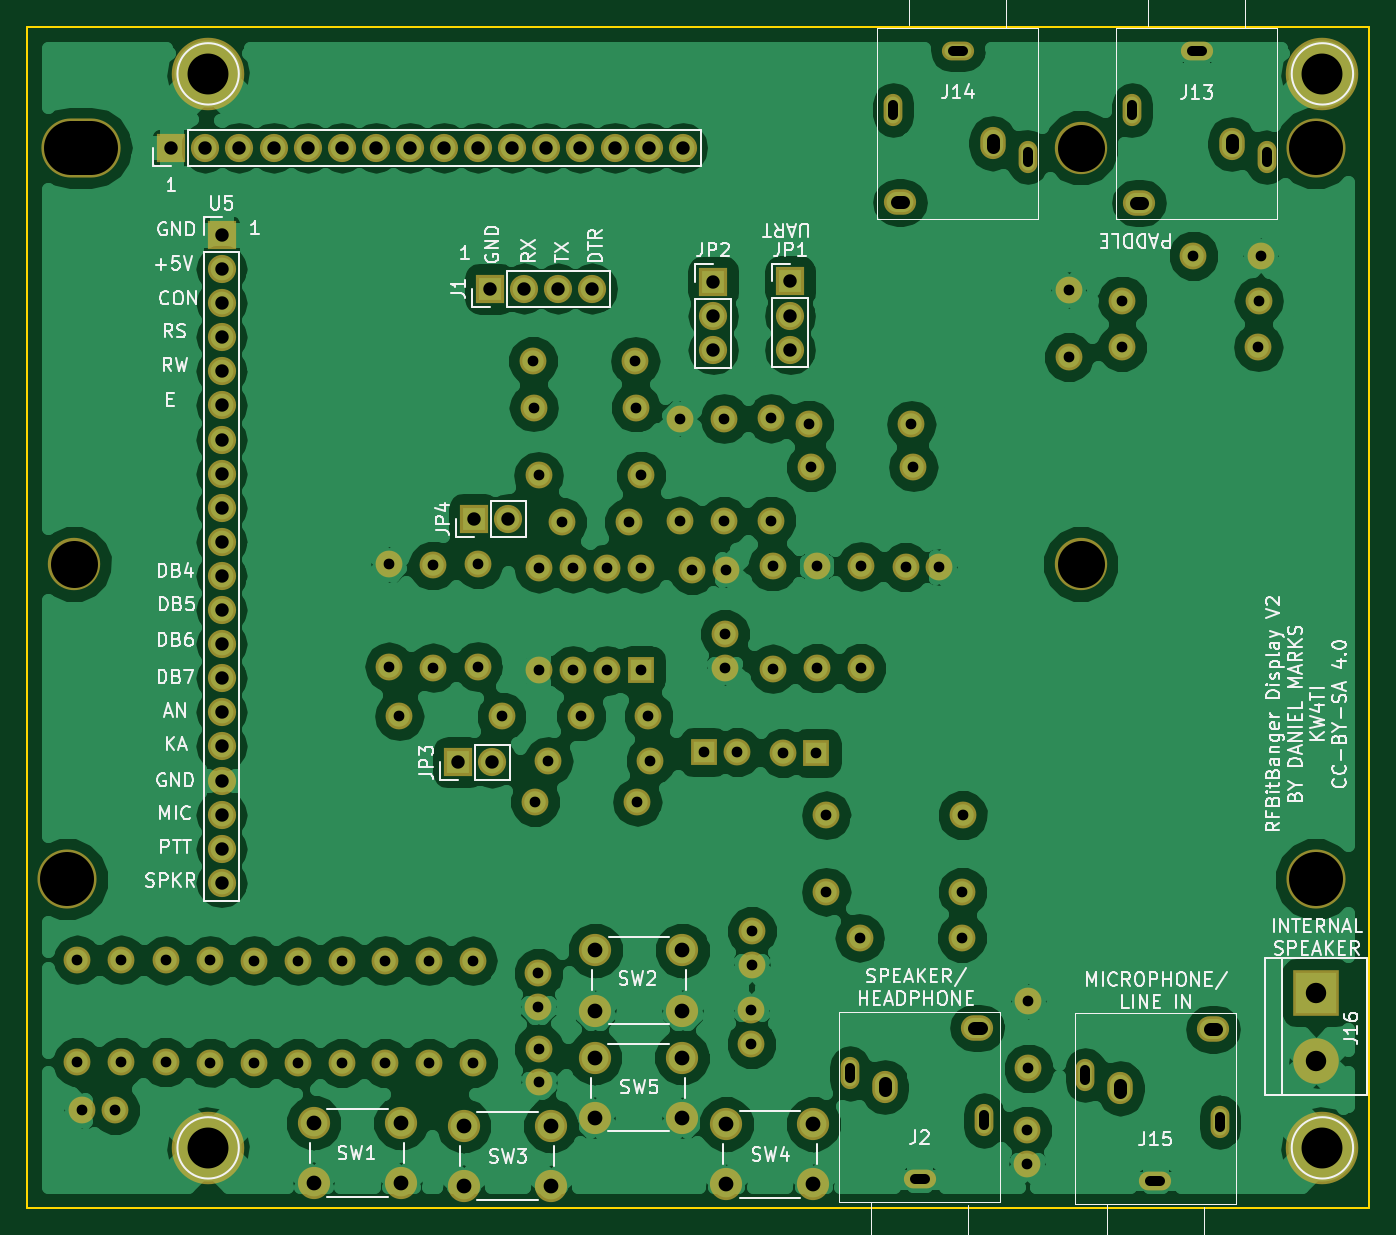
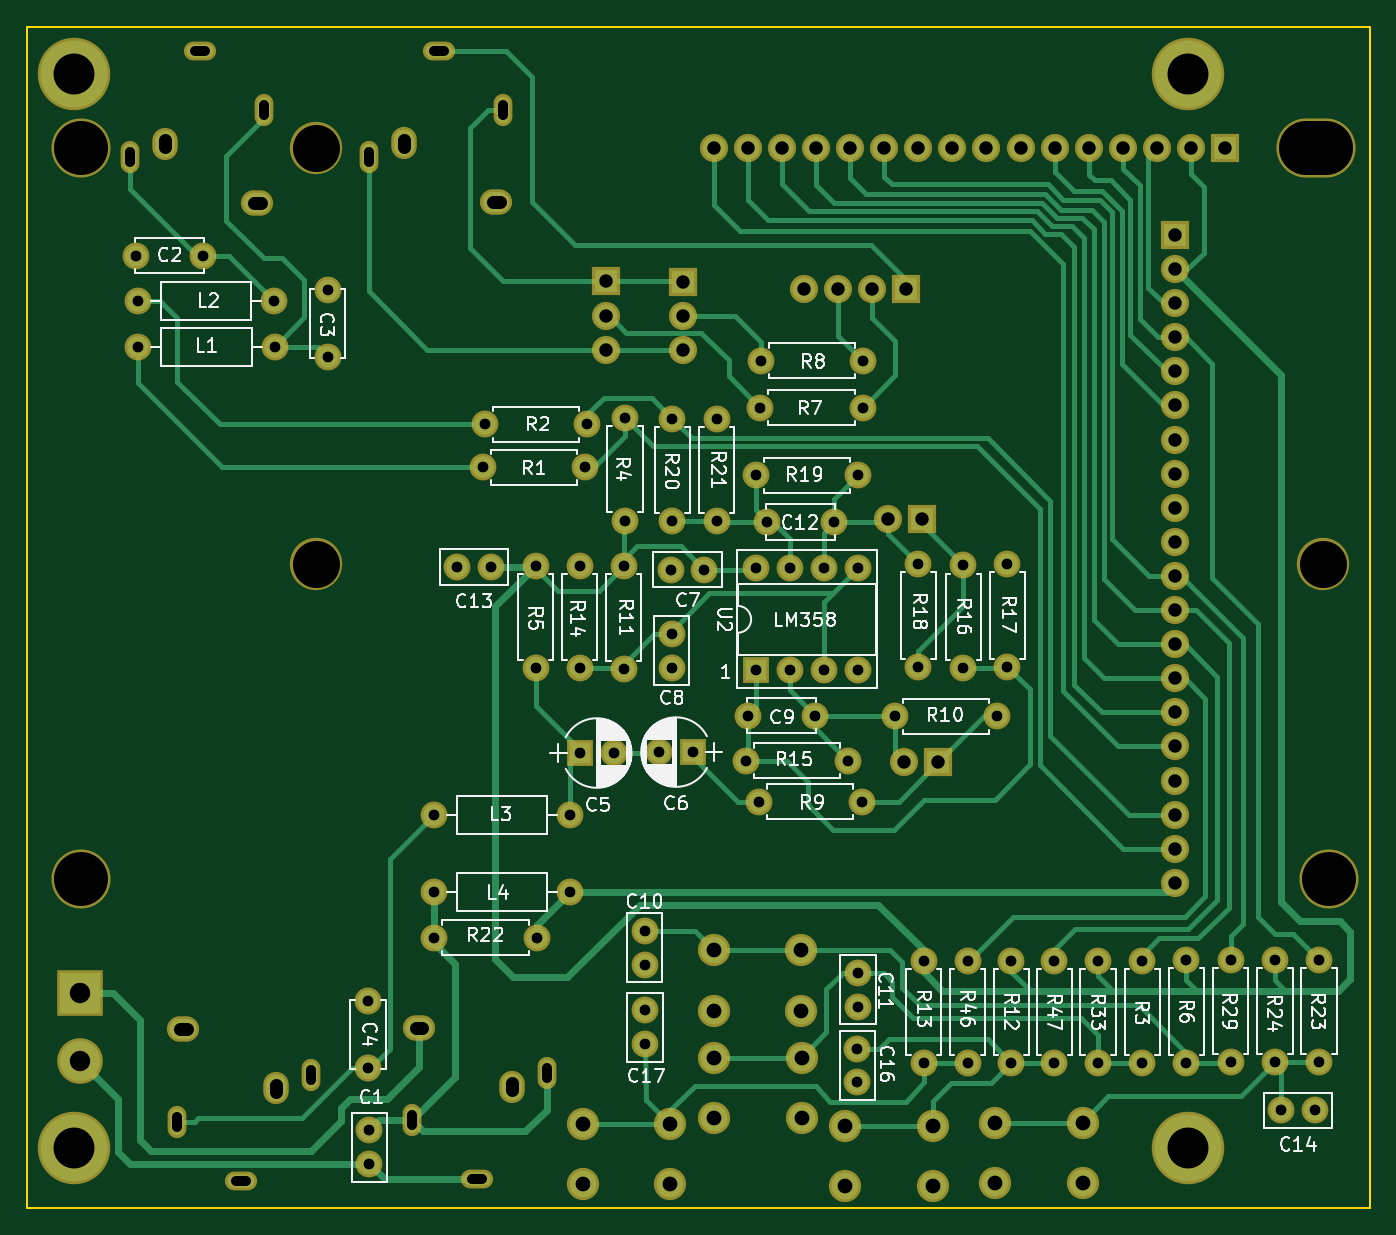
Circuit board: 9 layer files. Board 100.0 x 88.0 mm.
- bottom_copper: BitBangDisplay-B.Cu.gbr (28997 bytes)
- bottom_mask: BitBangDisplay-B.Mask.gbr (6350 bytes)
- bottom_silk: BitBangDisplay-B.SilkS.gbr (65267 bytes)
- outline: BitBangDisplay-Edge.Cuts.gbr (489 bytes)
- top_copper: BitBangDisplay-F.Cu.gbr (152872 bytes)
- top_mask: BitBangDisplay-F.Mask.gbr (6350 bytes)
- top_silk: BitBangDisplay-F.SilkS.gbr (54744 bytes)
- drill: BitBangDisplay-NPTH.drl (366 bytes)
- drill: BitBangDisplay.drl (3498 bytes)

=== bottom_copper: BitBangDisplay-B.Cu.gbr (28997 bytes, source omitted) ===
=== bottom_mask: BitBangDisplay-B.Mask.gbr (6350 bytes, source omitted) ===
=== bottom_silk: BitBangDisplay-B.SilkS.gbr (65267 bytes, source omitted) ===
=== outline: BitBangDisplay-Edge.Cuts.gbr ===
G04 #@! TF.FileFunction,Profile,NP*
%FSLAX46Y46*%
G04 Gerber Fmt 4.6, Leading zero omitted, Abs format (unit mm)*
G04 Created by KiCad (PCBNEW 4.0.7) date 02/26/22 00:01:20*
%MOMM*%
%LPD*%
G01*
G04 APERTURE LIST*
%ADD10C,0.100000*%
%ADD11C,0.150000*%
G04 APERTURE END LIST*
D10*
D11*
X32000000Y-145000000D02*
X32000000Y-57000000D01*
X132000000Y-145000000D02*
X32000000Y-145000000D01*
X132000000Y-57000000D02*
X132000000Y-145000000D01*
X32000000Y-57000000D02*
X132000000Y-57000000D01*
M02*

=== top_copper: BitBangDisplay-F.Cu.gbr (152872 bytes, source omitted) ===
=== top_mask: BitBangDisplay-F.Mask.gbr ===
G04 #@! TF.FileFunction,Soldermask,Top*
%FSLAX46Y46*%
G04 Gerber Fmt 4.6, Leading zero omitted, Abs format (unit mm)*
G04 Created by KiCad (PCBNEW 4.0.7) date 02/26/22 00:01:20*
%MOMM*%
%LPD*%
G01*
G04 APERTURE LIST*
%ADD10C,0.100000*%
%ADD11C,2.000000*%
%ADD12O,2.400000X1.400000*%
%ADD13O,1.400000X2.400000*%
%ADD14O,2.400000X1.900000*%
%ADD15O,1.900000X2.400000*%
%ADD16O,2.000000X2.000000*%
%ADD17C,2.400000*%
%ADD18C,5.400000*%
%ADD19R,2.100000X2.100000*%
%ADD20O,2.100000X2.100000*%
%ADD21O,5.900000X4.400000*%
%ADD22C,4.400000*%
%ADD23C,3.900000*%
%ADD24R,2.000000X2.000000*%
%ADD25R,3.400000X3.400000*%
%ADD26C,3.400000*%
G04 APERTURE END LIST*
D10*
D11*
X109610000Y-76610000D03*
X109610000Y-81610000D03*
D12*
X98500000Y-142850000D03*
D13*
X103300000Y-138450000D03*
X93300000Y-134950000D03*
D14*
X102800000Y-131550000D03*
D15*
X95900000Y-135950000D03*
D11*
X48930000Y-134170000D03*
D16*
X48930000Y-126550000D03*
D11*
X58680000Y-134170000D03*
D16*
X58680000Y-126550000D03*
D11*
X86000000Y-126850000D03*
X86000000Y-124350000D03*
X70100000Y-129980000D03*
X70100000Y-127480000D03*
X70140000Y-135620000D03*
X70140000Y-133120000D03*
X85970000Y-130260000D03*
X85970000Y-132760000D03*
D17*
X74330000Y-130270000D03*
X74330000Y-125770000D03*
X80830000Y-130270000D03*
X80830000Y-125770000D03*
X64540000Y-143360000D03*
X64540000Y-138860000D03*
X71040000Y-143360000D03*
X71040000Y-138860000D03*
X84090000Y-143220000D03*
X84090000Y-138720000D03*
X90590000Y-143220000D03*
X90590000Y-138720000D03*
X74300000Y-138270000D03*
X74300000Y-133770000D03*
X80800000Y-138270000D03*
X80800000Y-133770000D03*
D11*
X45640000Y-134150000D03*
D16*
X45640000Y-126530000D03*
D11*
X65210000Y-134190000D03*
D16*
X65210000Y-126570000D03*
D11*
X42330000Y-134130000D03*
D16*
X42330000Y-126510000D03*
D11*
X52220000Y-134190000D03*
D16*
X52220000Y-126570000D03*
D11*
X61940000Y-134190000D03*
D16*
X61940000Y-126570000D03*
D11*
X55470000Y-134170000D03*
D16*
X55470000Y-126550000D03*
D18*
X45500000Y-60500000D03*
X45500000Y-140500000D03*
X128500000Y-60500000D03*
X128500000Y-140500000D03*
D19*
X66500000Y-76500000D03*
D20*
X69040000Y-76500000D03*
X71580000Y-76500000D03*
X74120000Y-76500000D03*
D19*
X42750000Y-66000000D03*
D20*
X45290000Y-66000000D03*
X47830000Y-66000000D03*
X50370000Y-66000000D03*
X52910000Y-66000000D03*
X55450000Y-66000000D03*
X57990000Y-66000000D03*
X60530000Y-66000000D03*
X63070000Y-66000000D03*
X65610000Y-66000000D03*
X68150000Y-66000000D03*
X70690000Y-66000000D03*
X73230000Y-66000000D03*
X75770000Y-66000000D03*
X78310000Y-66000000D03*
X80850000Y-66000000D03*
D21*
X36000000Y-66000000D03*
D22*
X128000000Y-66000000D03*
D23*
X110500000Y-66000000D03*
X110500000Y-97000000D03*
D22*
X128000000Y-120500000D03*
X35000000Y-120500000D03*
D23*
X35500000Y-97000000D03*
D11*
X106510000Y-139200000D03*
X106510000Y-141700000D03*
D12*
X119140000Y-58810000D03*
D13*
X114340000Y-63210000D03*
X124340000Y-66710000D03*
D14*
X114840000Y-70110000D03*
D15*
X121740000Y-65710000D03*
D12*
X101340000Y-58780000D03*
D13*
X96540000Y-63180000D03*
X106540000Y-66680000D03*
D14*
X97040000Y-70080000D03*
D15*
X103940000Y-65680000D03*
D19*
X88860000Y-75960000D03*
D20*
X88860000Y-78500000D03*
X88860000Y-81040000D03*
D19*
X83130000Y-75970000D03*
D20*
X83130000Y-78510000D03*
X83130000Y-81050000D03*
D11*
X113550000Y-80860000D03*
D16*
X123710000Y-80860000D03*
D11*
X113600000Y-77390000D03*
D16*
X123760000Y-77390000D03*
D11*
X90410000Y-89800000D03*
D16*
X98030000Y-89800000D03*
D11*
X90250000Y-86610000D03*
D16*
X97870000Y-86610000D03*
D11*
X87450000Y-93770000D03*
D16*
X87450000Y-86150000D03*
D11*
X94110000Y-104780000D03*
D16*
X94110000Y-97160000D03*
D11*
X77370000Y-85360000D03*
D16*
X69750000Y-85360000D03*
D11*
X69700000Y-81880000D03*
D16*
X77320000Y-81880000D03*
D11*
X123890000Y-74040000D03*
X118890000Y-74040000D03*
X106600000Y-129580000D03*
X106600000Y-134580000D03*
D24*
X90810000Y-111090000D03*
D11*
X88310000Y-111090000D03*
D24*
X82410000Y-111020000D03*
D11*
X84910000Y-111020000D03*
X81560000Y-97430000D03*
X84060000Y-97430000D03*
X83990000Y-104720000D03*
X83990000Y-102220000D03*
X73300000Y-108320000D03*
X78300000Y-108320000D03*
X71860000Y-93880000D03*
X76860000Y-93880000D03*
D12*
X116050000Y-142970000D03*
D13*
X120850000Y-138570000D03*
X110850000Y-135070000D03*
D14*
X120350000Y-131670000D03*
D15*
X113450000Y-136070000D03*
D19*
X64120000Y-111790000D03*
D20*
X66660000Y-111790000D03*
D19*
X65320000Y-93650000D03*
D20*
X67860000Y-93650000D03*
D11*
X101700000Y-115730000D03*
D16*
X91540000Y-115730000D03*
D11*
X69840000Y-114720000D03*
D16*
X77460000Y-114720000D03*
D11*
X67360000Y-108360000D03*
D16*
X59740000Y-108360000D03*
D11*
X87550000Y-97190000D03*
D16*
X87550000Y-104810000D03*
D11*
X90830000Y-104780000D03*
D16*
X90830000Y-97160000D03*
D11*
X78450000Y-111670000D03*
D16*
X70830000Y-111670000D03*
D11*
X62250000Y-97120000D03*
D16*
X62250000Y-104740000D03*
D11*
X58980000Y-97040000D03*
D16*
X58980000Y-104660000D03*
D11*
X65620000Y-97030000D03*
D16*
X65620000Y-104650000D03*
D11*
X77730000Y-90410000D03*
D16*
X70110000Y-90410000D03*
D11*
X83930000Y-93800000D03*
D16*
X83930000Y-86180000D03*
D11*
X80620000Y-86180000D03*
D16*
X80620000Y-93800000D03*
D24*
X77730000Y-104940000D03*
D16*
X70110000Y-97320000D03*
X75190000Y-104940000D03*
X72650000Y-97320000D03*
X72650000Y-104940000D03*
X75190000Y-97320000D03*
X70110000Y-104940000D03*
X77730000Y-97320000D03*
D25*
X128020000Y-128930000D03*
D26*
X128020000Y-134010000D03*
D11*
X101690000Y-121420000D03*
D16*
X91530000Y-121420000D03*
D11*
X101650000Y-124850000D03*
D16*
X94030000Y-124850000D03*
D19*
X46500000Y-72500000D03*
D20*
X46500000Y-75040000D03*
X46500000Y-77580000D03*
X46500000Y-80120000D03*
X46500000Y-82660000D03*
X46500000Y-85200000D03*
X46500000Y-87740000D03*
X46500000Y-90280000D03*
X46500000Y-92820000D03*
X46500000Y-95360000D03*
X46500000Y-97900000D03*
X46500000Y-100440000D03*
X46500000Y-102980000D03*
X46500000Y-105520000D03*
X46500000Y-108060000D03*
X46500000Y-110600000D03*
X46500000Y-113140000D03*
X46500000Y-115680000D03*
X46500000Y-118220000D03*
X46500000Y-120760000D03*
D11*
X97450000Y-97230000D03*
X99950000Y-97230000D03*
X36080000Y-137690000D03*
X38580000Y-137690000D03*
X35760000Y-134110000D03*
D16*
X35760000Y-126490000D03*
D11*
X39040000Y-134110000D03*
D16*
X39040000Y-126490000D03*
D17*
X53370000Y-143140000D03*
X53370000Y-138640000D03*
X59870000Y-143140000D03*
X59870000Y-138640000D03*
M02*

=== top_silk: BitBangDisplay-F.SilkS.gbr (54744 bytes, source omitted) ===
=== drill: BitBangDisplay-NPTH.drl (366 bytes, source withheld) ===
=== drill: BitBangDisplay.drl ===
M48
;DRILL file {KiCad 4.0.7} date 02/26/22 00:01:21
;FORMAT={-:-/ absolute / metric / decimal}
FMAT,2
METRIC,TZ
T1C0.750
T2C0.800
T3C1.000
T4C1.100
T5C1.520
T6C3.048
%
G90
G05
M71
T2
X35.76Y-126.49
X35.76Y-134.11
X36.08Y-137.69
X38.58Y-137.69
X39.04Y-126.49
X39.04Y-134.11
X42.33Y-126.51
X42.33Y-134.13
X45.64Y-126.53
X45.64Y-134.15
X48.93Y-126.55
X48.93Y-134.17
X52.22Y-126.57
X52.22Y-134.19
X55.47Y-126.55
X55.47Y-134.17
X58.68Y-126.55
X58.68Y-134.17
X58.98Y-97.04
X58.98Y-104.66
X59.74Y-108.36
X61.94Y-126.57
X61.94Y-134.19
X62.25Y-97.12
X62.25Y-104.74
X65.21Y-126.57
X65.21Y-134.19
X65.62Y-97.03
X65.62Y-104.65
X67.36Y-108.36
X69.7Y-81.88
X69.75Y-85.36
X69.84Y-114.72
X70.1Y-127.48
X70.1Y-129.98
X70.11Y-90.41
X70.11Y-97.32
X70.11Y-104.94
X70.14Y-133.12
X70.14Y-135.62
X70.83Y-111.67
X71.86Y-93.88
X72.65Y-97.32
X72.65Y-104.94
X73.3Y-108.32
X75.19Y-97.32
X75.19Y-104.94
X76.86Y-93.88
X77.32Y-81.88
X77.37Y-85.36
X77.46Y-114.72
X77.73Y-90.41
X77.73Y-97.32
X77.73Y-104.94
X78.3Y-108.32
X78.45Y-111.67
X80.62Y-86.18
X80.62Y-93.8
X81.56Y-97.43
X82.41Y-111.02
X83.93Y-86.18
X83.93Y-93.8
X83.99Y-102.22
X83.99Y-104.72
X84.06Y-97.43
X84.91Y-111.02
X85.97Y-130.26
X85.97Y-132.76
X86.Y-124.35
X86.Y-126.85
X87.45Y-86.15
X87.45Y-93.77
X87.55Y-97.19
X87.55Y-104.81
X88.31Y-111.09
X90.25Y-86.61
X90.41Y-89.8
X90.81Y-111.09
X90.83Y-97.16
X90.83Y-104.78
X91.53Y-121.42
X91.54Y-115.73
X94.03Y-124.85
X94.11Y-97.16
X94.11Y-104.78
X97.45Y-97.23
X97.87Y-86.61
X98.03Y-89.8
X99.95Y-97.23
X101.65Y-124.85
X101.69Y-121.42
X101.7Y-115.73
X106.51Y-139.2
X106.51Y-141.7
X106.6Y-129.58
X106.6Y-134.58
X109.61Y-76.61
X109.61Y-81.61
X113.55Y-80.86
X113.6Y-77.39
X118.89Y-74.04
X123.71Y-80.86
X123.76Y-77.39
X123.89Y-74.04
T3
X42.75Y-66.
X45.29Y-66.
X46.5Y-72.5
X46.5Y-75.04
X46.5Y-77.58
X46.5Y-80.12
X46.5Y-82.66
X46.5Y-85.2
X46.5Y-87.74
X46.5Y-90.28
X46.5Y-92.82
X46.5Y-95.36
X46.5Y-97.9
X46.5Y-100.44
X46.5Y-102.98
X46.5Y-105.52
X46.5Y-108.06
X46.5Y-110.6
X46.5Y-113.14
X46.5Y-115.68
X46.5Y-118.22
X46.5Y-120.76
X47.83Y-66.
X50.37Y-66.
X52.91Y-66.
X55.45Y-66.
X57.99Y-66.
X60.53Y-66.
X63.07Y-66.
X64.12Y-111.79
X65.32Y-93.65
X65.61Y-66.
X66.5Y-76.5
X66.66Y-111.79
X67.86Y-93.65
X68.15Y-66.
X69.04Y-76.5
X70.69Y-66.
X71.58Y-76.5
X73.23Y-66.
X74.12Y-76.5
X75.77Y-66.
X78.31Y-66.
X80.85Y-66.
X83.13Y-75.97
X83.13Y-78.51
X83.13Y-81.05
X88.86Y-75.96
X88.86Y-78.5
X88.86Y-81.04
T4
X53.37Y-138.64
X53.37Y-143.14
X59.87Y-138.64
X59.87Y-143.14
X64.54Y-138.86
X64.54Y-143.36
X71.04Y-138.86
X71.04Y-143.36
X74.3Y-133.77
X74.3Y-138.27
X74.33Y-125.77
X74.33Y-130.27
X80.8Y-133.77
X80.8Y-138.27
X80.83Y-125.77
X80.83Y-130.27
X84.09Y-138.72
X84.09Y-143.22
X90.59Y-138.72
X90.59Y-143.22
T5
X128.02Y-128.93
X128.02Y-134.01
T6
X45.5Y-60.5
X45.5Y-140.5
X128.5Y-60.5
X128.5Y-140.5
T1
X93.3Y-135.325G85X93.3Y-134.575
G05
X96.54Y-62.805G85X96.54Y-63.555
G05
X98.875Y-142.85G85X98.125Y-142.85
G05
X100.965Y-58.78G85X101.715Y-58.78
G05
X103.3Y-138.825G85X103.3Y-138.075
G05
X106.54Y-66.305G85X106.54Y-67.055
G05
X110.85Y-135.445G85X110.85Y-134.695
G05
X114.34Y-62.835G85X114.34Y-63.585
G05
X116.425Y-142.97G85X115.675Y-142.97
G05
X118.765Y-58.81G85X119.515Y-58.81
G05
X120.85Y-138.945G85X120.85Y-138.195
G05
X124.34Y-66.335G85X124.34Y-67.085
G05
T3
X95.9Y-136.2G85X95.9Y-135.7
G05
X96.79Y-70.08G85X97.29Y-70.08
G05
X103.05Y-131.55G85X102.55Y-131.55
G05
X103.94Y-65.43G85X103.94Y-65.93
G05
X113.45Y-136.32G85X113.45Y-135.82
G05
X114.59Y-70.11G85X115.09Y-70.11
G05
X120.6Y-131.67G85X120.1Y-131.67
G05
X121.74Y-65.46G85X121.74Y-65.96
G05
T0
M30
